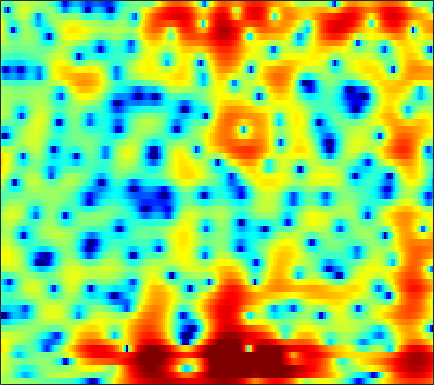

Source data for this figure (header and first rows):
1.2134, 1.2625, 1.292, 1.2753, 1.2306, 1.1343, 1.0128, 0.91534, 0.7816, 0.64938, 0.49838, 0.38737, 0.23998, 0.10501, 0.0018787, -0.126, -0.25151, -0.34687, -0.46418, -0.58686, -0.69885, -0.78732, -0.9023, -1.019
2.332, 2.094, 1.648, 1.043, 0.475, -0.4375, -1.561, -2.553, -4.059, -5.711, -7.241, -7.95, -7.864, -6.774, -5.675, -4.216, -2.909, -2.062, -1.098, -0.3055, 0.3441, 0.7503, 1.201, 1.565
3.061, 2.812, 2.369, 1.798, 1.287, 0.4791, -0.4563, -1.218, -2.283, -3.291, -4.091, -4.411, -4.372, -3.857, -3.289, -2.461, -1.646, -1.09, -0.454, 0.04106, 0.4033, 0.5879, 0.731, 0.7728
3.068, 2.899, 2.562, 2.131, 1.765, 1.236, 0.7019, 0.3215, -0.09214, -0.404, -0.5821, -0.6304, -0.5809, -0.4238, -0.2674, -0.04127, 0.1818, 0.3382, 0.5004, 0.5794, 0.5608, 0.4611, 0.1932, -0.2598
4.059, 3.603, 2.71, 1.462, 0.2849, -1.634, -3.924, -5.641, -7.061, -6.617, -5.099, -3.931, -2.623, -1.647, -1.125, -0.6688, -0.4325, -0.3408, -0.3324, -0.3717, -0.4114, -0.4002, -0.3069, -0.1208
5.824, 5.288, 4.364, 3.181, 2.132, 0.5168, -1.152, -2.242, -3.058, -3, -2.39, -1.877, -1.368, -1.165, -1.266, -1.735, -2.618, -3.585, -5.38, -7.889, -11.03, -12.92, -11.87, -8.642
4.939, 4.689, 4.287, 3.821, 3.445, 2.928, 2.423, 2.064, 1.633, 1.236, 0.8502, 0.5436, 0.06005, -0.553, -1.133, -2.084, -3.276, -4.371, -6.072, -7.92, -9.714, -10.75, -11.37, -11.38
3.129, 3.097, 3.026, 2.923, 2.833, 2.692, 2.529, 2.396, 2.208, 1.993, 1.737, 1.511, 1.158, 0.7297, 0.3513, -0.2394, -0.9491, -1.556, -2.447, -3.454, -4.592, -5.535, -6.993, -8.84
-0.5308, -0.4531, -0.3343, -0.2049, -0.09148, 0.07853, 0.2435, 0.3581, 0.4974, 0.6057, 0.6928, 0.7409, 0.7816, 0.7883, 0.7668, 0.687, 0.5632, 0.4365, 0.219, -0.05095, -0.3612, -0.6163, -0.9452, -1.231
-6.645, -6.825, -6.628, -6.001, -5.406, -4.625, -3.942, -3.52, -3.076, -2.699, -2.336, -2.042, -1.583, -1.053, -0.6277, -0.0512, 0.4986, 0.8787, 1.306, 1.647, 1.91, 2.049, 2.173, 2.252
-18.05, -30.15, -18.93, -12.72, -10.25, -8.292, -7.313, -7.052, -7.258, -7.953, -8.761, -8.993, -8.111, -6.141, -4.496, -2.475, -0.775, 0.2742, 1.405, 2.285, 2.95, 3.316, 3.663, 3.864
-6.37, -6.732, -6.782, -6.514, -6.232, -5.961, -5.993, -6.302, -7.196, -8.791, -11.1, -12.64, -11.66, -8.194, -5.74, -3.104, -1.1, 0.07639, 1.301, 2.221, 2.888, 3.251, 3.582, 3.758
-2.762, -2.881, -2.976, -3.004, -3.007, -2.981, -2.961, -2.969, -2.99, -2.996, -2.898, -2.707, -2.257, -1.6, -1.011, -0.2031, 0.5308, 0.984, 1.461, 1.78, 1.928, 1.962, 1.944, 1.87
-2.022, -2.149, -2.264, -2.249, -2.144, -1.871, -1.462, -1.102, -0.5669, -0.02923, 0.4971, 0.8613, 1.316, 1.71, 1.953, 2.169, 2.24, 2.183, 1.926, 1.418, 0.6494, -0.09657, -1.269, -2.405
-3.757, -4.428, -5.492, -6.326, -6.362, -5.346, -3.618, -2.266, -0.661, 0.6716, 1.718, 2.328, 2.951, 3.364, 3.531, 3.578, 3.415, 3.147, 2.535, 1.579, 0.2076, -1.232, -3.945, -8.267
-5.596, -6.688, -9.234, -13.39, -15.46, -11.04, -6.506, -4.087, -1.744, -0.09263, 1.066, 1.695, 2.247, 2.538, 2.618, 2.567, 2.358, 2.1, 1.651, 1.106, 0.4613, -0.0644, -0.7502, -1.27
-2.394, -2.345, -2.406, -2.424, -2.28, -1.808, -1.1, -0.5226, 0.177, 0.7164, 1.039, 1.14, 1.088, 0.8491, 0.5812, 0.1368, -0.3487, -0.6949, -1.064, -1.308, -1.414, -1.369, -1.195, -0.8681
1.561, 1.787, 2.009, 2.158, 2.236, 2.297, 2.296, 2.244, 2.066, 1.73, 1.191, 0.6372, -0.3188, -1.527, -2.584, -4.131, -5.65, -6.611, -7.401, -7.536, -7.082, -6.482, -5.418, -4.158
3.747, 3.914, 4.048, 4.074, 4.018, 3.833, 3.51, 3.169, 2.558, 1.731, 0.6549, -0.3614, -2.053, -4.264, -6.383, -10.11, -15.67, -22.52, -26.97, -20.24, -17.82, -16.82, -14.64, -11.27
4.25, 4.387, 4.448, 4.375, 4.229, 3.912, 3.452, 3.006, 2.275, 1.375, 0.2845, -0.6786, -2.201, -4.007, -5.574, -7.945, -10.46, -12.23, -14.15, -15.58, -17.26, -18.83, -17.91, -13.21
3.658, 3.805, 3.846, 3.709, 3.494, 3.065, 2.493, 1.981, 1.221, 0.4128, -0.4194, -1.04, -1.872, -2.694, -3.312, -4.132, -4.904, -5.416, -5.99, -6.331, -6.436, -6.258, -5.69, -4.722
2.473, 2.675, 2.729, 2.514, 2.169, 1.471, 0.5147, -0.3374, -1.564, -2.722, -3.519, -3.776, -3.684, -3.346, -3.042, -2.65, -2.326, -2.115, -1.837, -1.579, -1.298, -1.034, -0.6357, -0.2189
1.217, 1.59, 1.764, 1.552, 1.116, 0.1124, -1.462, -3.117, -6.258, -11.2, -17.71, -14.64, -9.128, -5.861, -4.21, -2.616, -1.47, -0.8029, -0.09002, 0.4713, 0.9494, 1.236, 1.567, 1.812
0.4407, 1.053, 1.496, 1.529, 1.29, 0.6147, -0.4898, -1.594, -3.376, -5.204, -6.325, -6.279, -5.297, -4.014, -3.105, -2.058, -1.156, -0.5566, 0.135, 0.7494, 1.25, 1.535, 1.781, 1.893
0.8201, 1.509, 2.143, 2.46, 2.502, 2.318, 1.89, 1.436, 0.7171, -0.04228, -0.7622, -1.249, -1.812, -2.266, -2.515, -2.654, -2.458, -2.066, -1.295, -0.4354, 0.2939, 0.7262, 1.042, 1.041
1.312, 2.015, 2.745, 3.247, 3.461, 3.539, 3.398, 3.152, 2.644, 1.919, 0.9522, 0.03525, -1.524, -3.637, -5.755, -9.338, -11.41, -9.362, -5.655, -2.915, -1.098, -0.1946, 0.4917, 0.5972
-0.1152, 0.7329, 1.633, 2.279, 2.607, 2.852, 2.881, 2.771, 2.443, 1.891, 1.096, 0.3128, -1.036, -2.797, -4.376, -6.529, -7.452, -6.619, -4.51, -2.554, -1.054, -0.2717, 0.3732, 0.6097
-2.128, -1.232, -0.3253, 0.2948, 0.6199, 0.9025, 1.04, 1.063, 0.999, 0.8351, 0.5659, 0.2967, -0.1413, -0.6149, -0.947, -1.265, -1.346, -1.233, -0.8844, -0.4228, 0.04258, 0.3364, 0.6073, 0.7386
-2.23, -1.796, -1.441, -1.281, -1.248, -1.238, -1.188, -1.093, -0.8809, -0.6066, -0.3283, -0.1393, 0.06474, 0.2212, 0.3028, 0.3905, 0.4738, 0.537, 0.6316, 0.7366, 0.8247, 0.8762, 0.9278, 0.9336
-0.5484, -0.8322, -1.509, -2.486, -3.373, -4.546, -5.183, -5.001, -4.004, -2.687, -1.439, -0.6491, 0.1961, 0.8027, 1.125, 1.4, 1.521, 1.534, 1.462, 1.32, 1.133, 0.9955, 0.8493, 0.756
2.341, 1.548, 0.04967, -2.181, -4.583, -9.766, -24.01, -16.14, -7.774, -3.857, -1.446, -0.1794, 1.014, 1.785, 2.151, 2.384, 2.354, 2.171, 1.725, 1.063, 0.2764, -0.339, -1.05, -1.382
4.729, 3.996, 2.791, 1.346, 0.1701, -1.31, -2.274, -2.414, -1.904, -1.003, -0.05201, 0.5824, 1.27, 1.752, 1.95, 1.979, 1.706, 1.266, 0.324, -1.108, -3.214, -5.37, -9.286, -12.73
5.627, 5.048, 4.16, 3.179, 2.404, 1.399, 0.4938, -0.07917, -0.6375, -0.9161, -0.9064, -0.7519, -0.3866, 0.02554, 0.2546, 0.364, 0.1731, -0.2179, -1.085, -2.378, -4.235, -5.906, -8.426, -9.938
6.202, 5.693, 4.897, 3.944, 3.12, 1.849, 0.3339, -0.9771, -2.931, -4.811, -5.655, -5.142, -3.61, -2.055, -1.145, -0.3594, -0.0568, -0.113, -0.5523, -1.343, -2.332, -3.163, -4.179, -4.907
5.835, 5.464, 4.857, 4.09, 3.379, 2.157, 0.5077, -1.149, -4.276, -9.217, -13.93, -9.972, -4.928, -1.962, -0.5394, 0.6219, 1.133, 1.163, 0.768, -0.09923, -1.365, -2.587, -4.393, -6.244
2.513, 2.397, 2.215, 2.028, 1.851, 1.532, 1.094, 0.6675, 0.0526, -0.4342, -0.5122, -0.2005, 0.5404, 1.36, 1.891, 2.347, 2.455, 2.265, 1.645, 0.5642, -1.115, -2.833, -6.077, -11.37
-4.21, -4.421, -4.278, -3.513, -2.69, -1.542, -0.5645, 0.0357, 0.6826, 1.209, 1.688, 2.04, 2.466, 2.834, 3.03, 3.142, 3.03, 2.776, 2.195, 1.325, 0.1785, -0.8581, -2.345, -3.726
-11.82, -16.68, -24.53, -12.49, -8.327, -4.898, -2.656, -1.42, -0.1646, 0.8004, 1.567, 2.032, 2.554, 2.958, 3.162, 3.292, 3.236, 3.072, 2.669, 2.064, 1.281, 0.623, -0.3301, -1.225
-6.099, -6.778, -6.969, -6.032, -4.937, -3.471, -2.236, -1.469, -0.6041, 0.1607, 0.8764, 1.398, 2.063, 2.642, 2.999, 3.329, 3.47, 3.432, 3.176, 2.683, 1.946, 1.243, 0.09852, -1.246
-0.2795, -0.5221, -0.7813, -0.9714, -1.079, -1.271, -1.566, -1.833, -2.153, -2.169, -1.626, -0.8629, 0.3654, 1.559, 2.338, 3.13, 3.626, 3.784, 3.724, 3.334, 2.612, 1.812, 0.3828, -1.625
2.162, 1.909, 1.46, 0.8336, 0.1977, -0.9617, -2.651, -4.477, -8.192, -14.08, -12.24, -7.534, -3.341, -0.6191, 0.825, 2.192, 3.046, 3.413, 3.566, 3.371, 2.854, 2.239, 1.162, -0.2371
2.035, 1.879, 1.515, 0.9508, 0.3669, -0.6567, -2.013, -3.26, -5.053, -6.356, -5.999, -4.713, -2.708, -0.9127, 0.1693, 1.264, 1.994, 2.331, 2.514, 2.424, 2.071, 1.678, 0.9776, 0.1692
1.406, 1.426, 1.307, 1.036, 0.7541, 0.2825, -0.2379, -0.6176, -1.023, -1.221, -1.126, -0.8699, -0.3484, 0.2601, 0.6955, 1.186, 1.541, 1.686, 1.728, 1.57, 1.211, 0.8123, 0.1025, -0.7671
1.197, 1.293, 1.299, 1.198, 1.077, 0.887, 0.6951, 0.5727, 0.4458, 0.4129, 0.4707, 0.5638, 0.7613, 0.9831, 1.152, 1.353, 1.49, 1.534, 1.488, 1.296, 0.9373, 0.5034, -0.3067, -1.504
0.9448, 0.8939, 0.772, 0.6259, 0.5054, 0.359, 0.2224, 0.1417, 0.08275, 0.09121, 0.1663, 0.2627, 0.4038, 0.5466, 0.6499, 0.77, 0.8602, 0.9308, 0.9958, 1.032, 0.9786, 0.8489, 0.4832, -0.2027
-0.8586, -1.335, -1.853, -2.192, -2.347, -2.518, -2.689, -2.829, -2.943, -2.949, -2.763, -2.522, -2.191, -1.924, -1.833, -1.858, -1.936, -1.934, -1.661, -1.041, -0.2303, 0.4094, 1.117, 1.637
-5.772, -7.653, -9.301, -9.163, -8.503, -7.949, -8.119, -8.765, -10.1, -10.88, -9.883, -8.487, -6.815, -5.878, -5.759, -6.446, -8.214, -10.2, -11.21, -7.769, -3.944, -1.73, 0.5266, 2.174
-8.926, -12.96, -18.11, -14.35, -11.81, -10.28, -10.43, -11.59, -14.9, -19.11, -15.27, -11.62, -8.568, -7.026, -6.598, -6.896, -8.164, -9.496, -9.818, -7.051, -3.672, -1.553, 0.7326, 2.467
-4.19, -5.024, -5.818, -6.17, -6.219, -6.234, -6.397, -6.617, -6.89, -6.885, -6.455, -5.896, -5.029, -4.327, -3.916, -3.551, -3.27, -3.015, -2.466, -1.599, -0.4855, 0.4069, 1.564, 2.607
-1.506, -1.729, -2.053, -2.335, -2.495, -2.669, -2.793, -2.856, -2.878, -2.799, -2.606, -2.43, -2.158, -1.863, -1.653, -1.41, -1.16, -0.9492, -0.6412, -0.2558, 0.2289, 0.6264, 1.194, 1.759
0.2668, 0.1584, -0.06317, -0.3019, -0.4786, -0.6762, -0.8004, -0.8439, -0.8455, -0.7981, -0.7054, -0.622, -0.5393, -0.4691, -0.4626, -0.4874, -0.5712, -0.6577, -0.7678, -0.8562, -0.8784, -0.8079, -0.556, -0.1298
2.107, 1.772, 1.262, 0.7182, 0.3381, -0.03351, -0.2239, -0.2335, -0.1125, 0.08671, 0.2707, 0.3883, 0.4699, 0.4075, 0.2727, -0.03036, -0.5068, -0.9881, -1.771, -2.72, -3.756, -4.376, -4.631, -3.906
3.845, 2.978, 1.608, 0.07128, -1.038, -2.142, -2.391, -2.013, -1.114, -0.1738, 0.5578, 0.9074, 1.137, 1.069, 0.8597, 0.3371, -0.4219, -1.186, -2.579, -4.604, -7.732, -11.76, -25.91, -12.52
4.609, 3.2, 0.7816, -2.522, -6.096, -15.35, -14.88, -8.063, -3.662, -1.225, 0.2103, 0.7834, 1.019, 0.8134, 0.3826, -0.4512, -1.425, -2.136, -3.064, -3.948, -4.82, -5.243, -5.319, -4.1
4.397, 2.982, 1.002, -1.055, -2.495, -3.8, -3.797, -2.965, -1.456, -0.1447, 0.6346, 0.8738, 0.6384, -0.2602, -1.408, -3.57, -6.315, -7.917, -7.655, -5.685, -3.904, -2.864, -1.636, -0.6219
3.08, 1.319, -0.8338, -2.057, -2.126, -1.431, -0.3627, 0.4405, 1.405, 2.112, 2.44, 2.397, 1.905, 0.7514, -0.594, -3.263, -7.284, -10.35, -8.956, -5.124, -2.478, -1.188, 0.02695, 0.7205
0.368, -2.783, -10.07, -21.47, -9.104, -3.551, -0.5913, 0.8609, 2.168, 2.948, 3.352, 3.394, 3.162, 2.647, 2.07, 1.193, 0.3538, -0.08358, -0.2076, 0.04661, 0.424, 0.6665, 0.7292, 0.521
0.801, -0.2603, -1.51, -2.003, -1.712, -0.776, 0.2912, 0.9761, 1.691, 2.167, 2.415, 2.478, 2.406, 2.219, 2.021, 1.716, 1.43, 1.216, 0.957, 0.6986, 0.3995, 0.1124, -0.4544, -1.28
